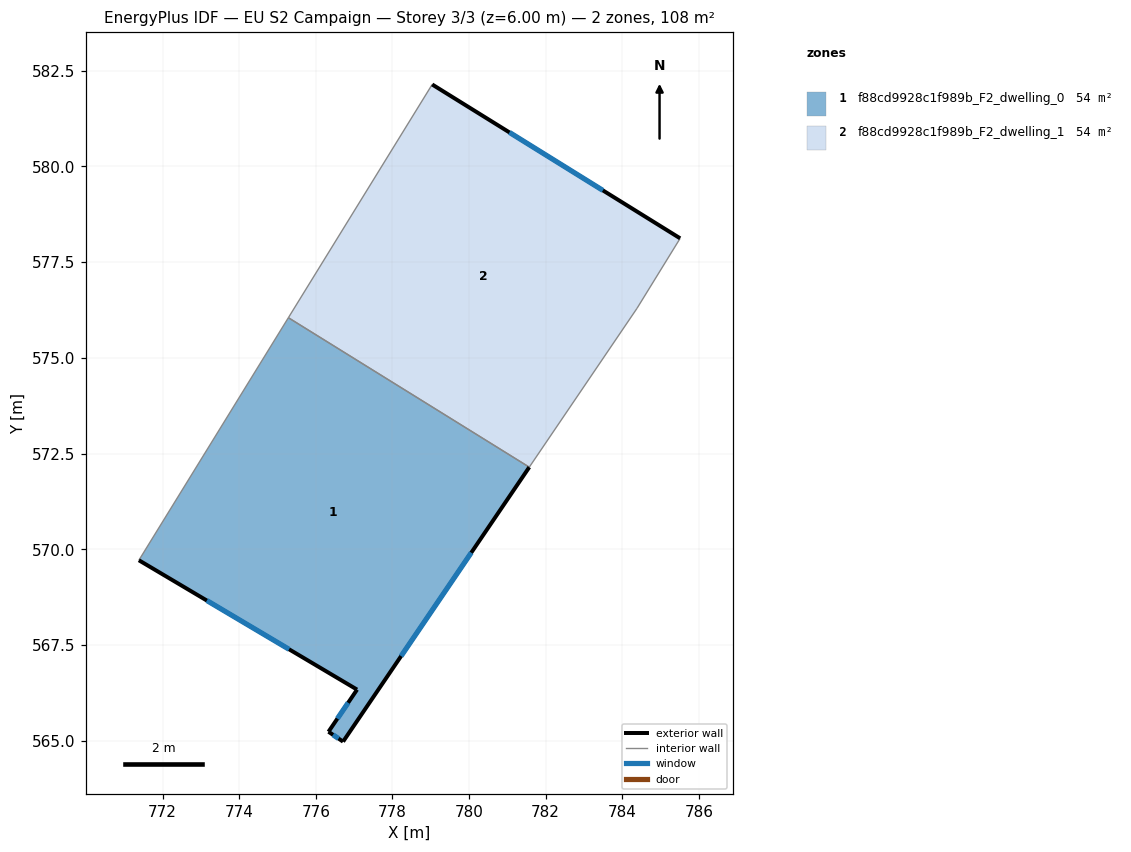
=== STOREY PLAN SPEC (per zone: floor XY polygon, exterior-wall plan segments, windows/doors) ===
zone 1: f88cd9928c1f989b_F2_dwelling_0  (54.0 m²)
  floor: (781.57, 572.15) (776.71, 564.98) (776.33, 565.24) (777.08, 566.34) (771.38, 569.72) (775.28, 576.05)
  exterior wall: (771.38, 569.72) – (777.08, 566.34)  [6.6 m]
    window: (773.16, 568.67) – (775.30, 567.39)  [2.8 m²]
  exterior wall: (776.71, 564.98) – (781.57, 572.15)  [8.7 m]
    window: (778.23, 567.22) – (780.06, 569.92)  [3.7 m²]
  exterior wall: (776.33, 565.24) – (776.71, 564.98)  [0.5 m]
    window: (776.45, 565.16) – (776.59, 565.06)  [0.2 m²]
  exterior wall: (777.08, 566.34) – (776.33, 565.24)  [1.3 m]
    window: (776.84, 566.00) – (776.56, 565.58)  [0.6 m²]
  interior walls: 2
zone 2: f88cd9928c1f989b_F2_dwelling_1  (54.0 m²)
  floor: (785.51, 578.12) (784.38, 576.29) (781.57, 572.15) (775.28, 576.05) (779.04, 582.14)
  exterior wall: (785.51, 578.12) – (779.04, 582.14)  [7.6 m]
    window: (783.49, 579.37) – (781.06, 580.89)  [3.2 m²]
  interior walls: 4

=== DERIVED (storey summary) ===
Building: EU S2 Campaign
Storey: 3 of 3  (floor level z = 6.00 m)
Storey gross floor area: 107.9 m²
Zones on this storey: 2
  - f88cd9928c1f989b_F2_dwelling_0: floor 54.0 m²; exterior wall 17.1 m (51.2 m²); 4 window(s) 7.3 m²; WWR 14.2%
  - f88cd9928c1f989b_F2_dwelling_1: floor 54.0 m²; exterior wall 7.6 m (22.9 m²); 1 window(s) 3.2 m²; WWR 14.2%
Zone adjacency (shared interzone walls):
  - f88cd9928c1f989b_F2_dwelling_0 ↔ f88cd9928c1f989b_F2_dwelling_1